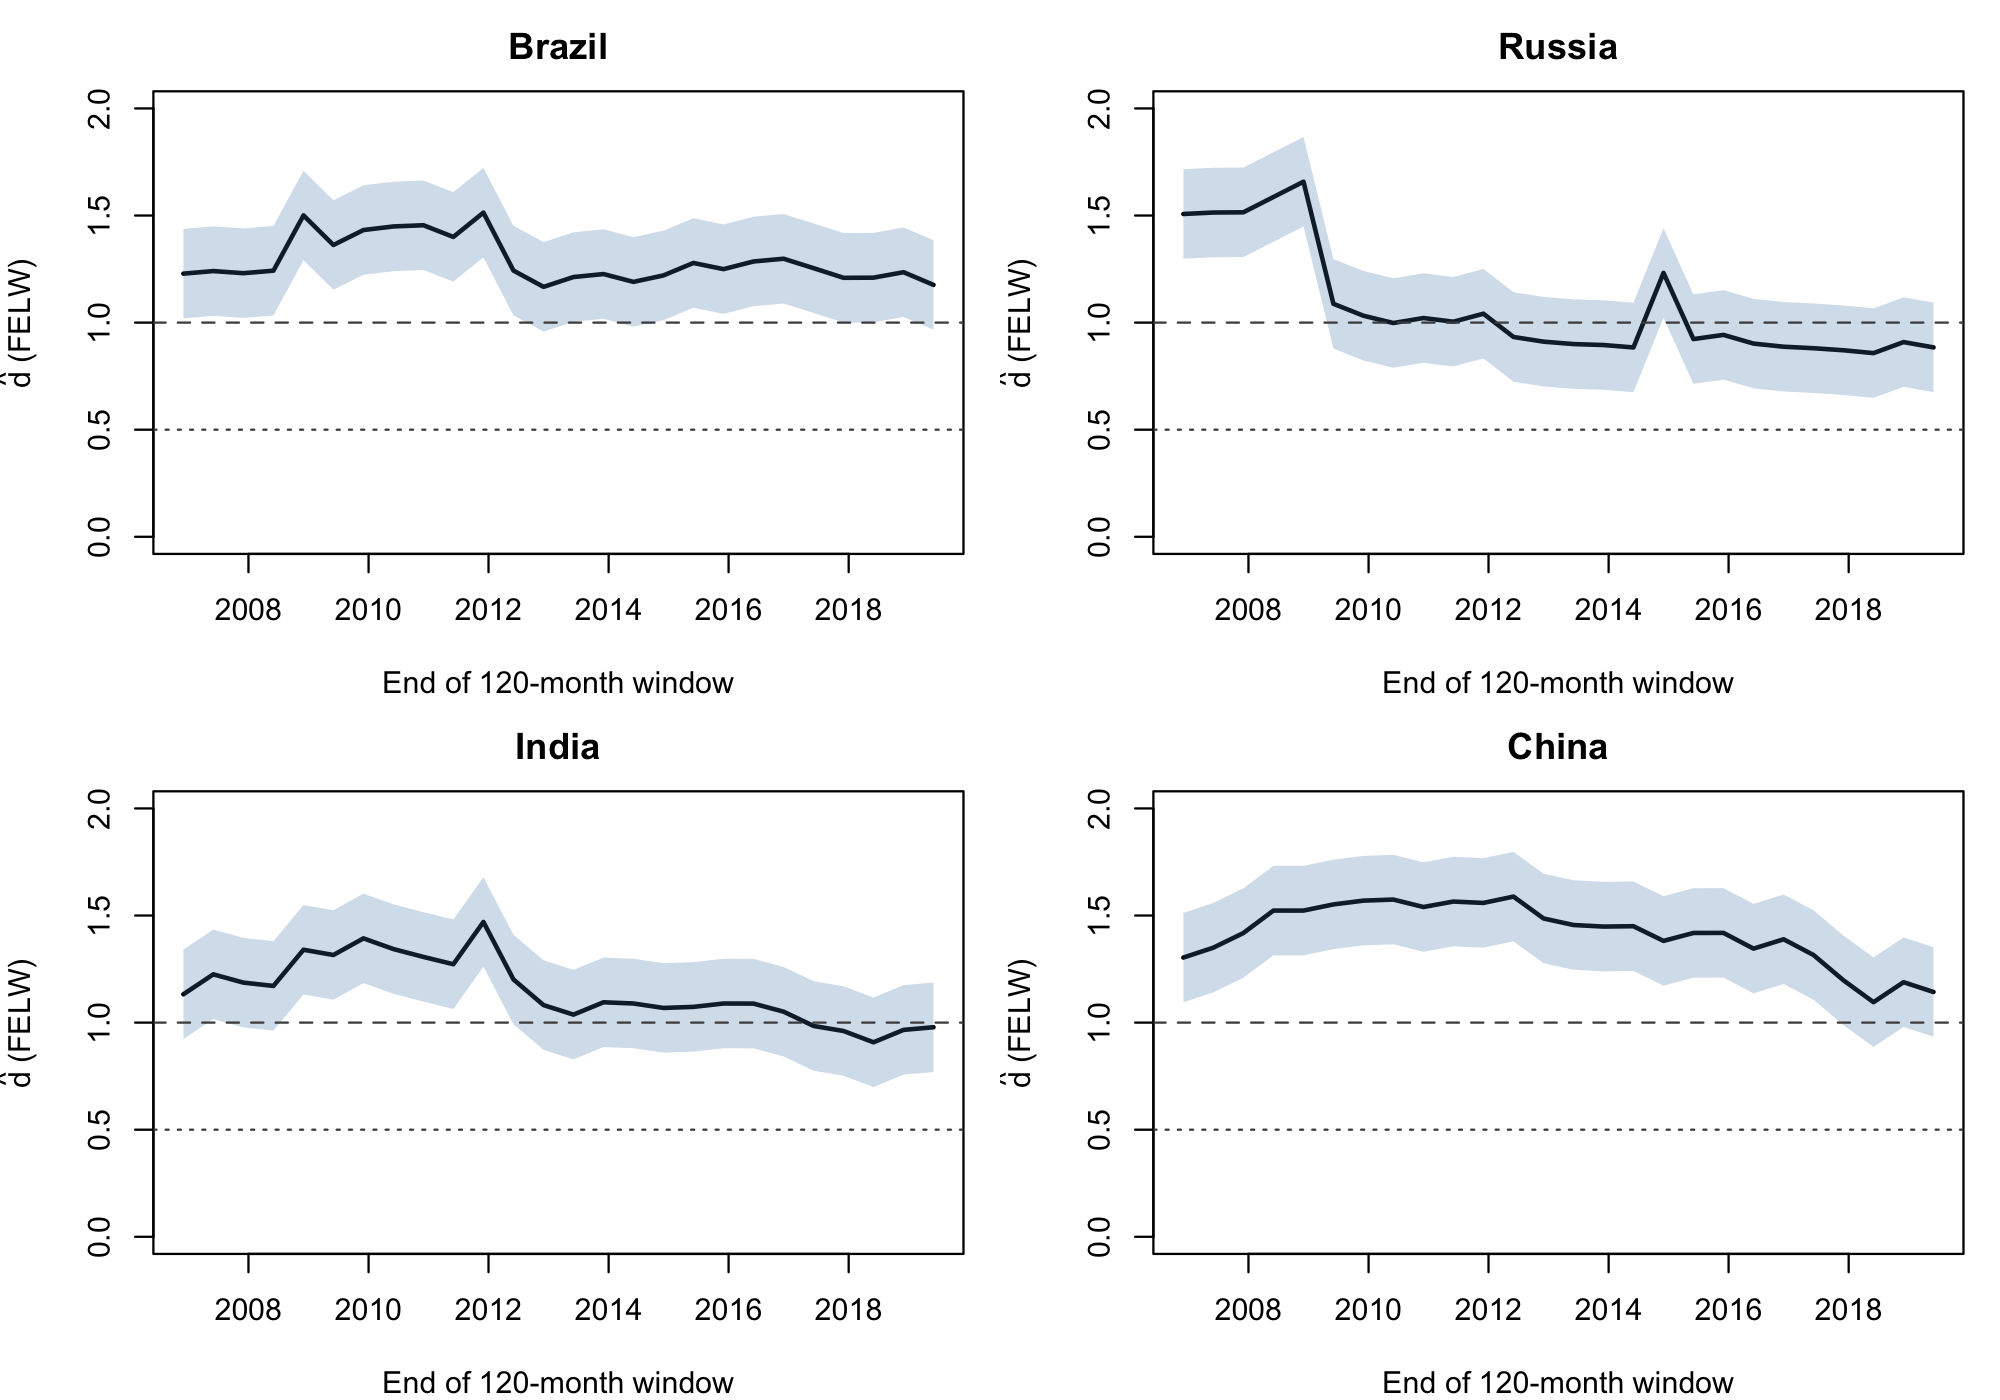

Source data for this figure (header and first rows):
Country, Window_end, d_hat, SE
Brazil, 2006-12-01, 1.229, 0.1066
Brazil, 2007-06-01, 1.241, 0.1066
Brazil, 2007-12-01, 1.231, 0.1066
Brazil, 2008-06-01, 1.242, 0.1066
Brazil, 2008-12-01, 1.501, 0.1066
Brazil, 2009-06-01, 1.362, 0.1066
Brazil, 2009-12-01, 1.432, 0.1066
Brazil, 2010-06-01, 1.449, 0.1066
Brazil, 2010-12-01, 1.455, 0.1066
Brazil, 2011-06-01, 1.4, 0.1066
Brazil, 2011-12-01, 1.514, 0.1066
Brazil, 2012-06-01, 1.243, 0.1066
Brazil, 2012-12-01, 1.167, 0.1066
Brazil, 2013-06-01, 1.213, 0.1066
Brazil, 2013-12-01, 1.227, 0.1066
Brazil, 2014-06-01, 1.19, 0.1066
Brazil, 2014-12-01, 1.22, 0.1066
Brazil, 2015-06-01, 1.279, 0.1066
Brazil, 2015-12-01, 1.25, 0.1066
Brazil, 2016-06-01, 1.286, 0.1066
Brazil, 2016-12-01, 1.298, 0.1066
Brazil, 2017-06-01, 1.254, 0.1066
Brazil, 2017-12-01, 1.209, 0.1066
Brazil, 2018-06-01, 1.21, 0.1066
Brazil, 2018-12-01, 1.235, 0.1066
Brazil, 2019-06-01, 1.176, 0.1066
Russia, 2006-12-01, 1.507, 0.1066
Russia, 2007-06-01, 1.514, 0.1066
Russia, 2007-12-01, 1.515, 0.1066
Russia, 2008-06-01, 1.586, 0.1066
Russia, 2008-12-01, 1.658, 0.1066
Russia, 2009-06-01, 1.088, 0.1066
Russia, 2009-12-01, 1.032, 0.1066
Russia, 2010-06-01, 0.9981, 0.1066
Russia, 2010-12-01, 1.021, 0.1066
Russia, 2011-06-01, 1.004, 0.1066
Russia, 2011-12-01, 1.042, 0.1066
Russia, 2012-06-01, 0.933, 0.1066
Russia, 2012-12-01, 0.9111, 0.1066
Russia, 2013-06-01, 0.8998, 0.1066
Russia, 2013-12-01, 0.8954, 0.1066
Russia, 2014-06-01, 0.8841, 0.1066
Russia, 2014-12-01, 1.232, 0.1066
Russia, 2015-06-01, 0.9231, 0.1066
Russia, 2015-12-01, 0.9427, 0.1066
Russia, 2016-06-01, 0.902, 0.1066
Russia, 2016-12-01, 0.8875, 0.1066
Russia, 2017-06-01, 0.8804, 0.1066
Russia, 2017-12-01, 0.8709, 0.1066
Russia, 2018-06-01, 0.8575, 0.1066
Russia, 2018-12-01, 0.9091, 0.1066
Russia, 2019-06-01, 0.8842, 0.1066
India, 2006-12-01, 1.132, 0.1066
India, 2007-06-01, 1.225, 0.1066
India, 2007-12-01, 1.187, 0.1066
India, 2008-06-01, 1.171, 0.1066
India, 2008-12-01, 1.34, 0.1066
India, 2009-06-01, 1.316, 0.1066
India, 2009-12-01, 1.393, 0.1066
India, 2010-06-01, 1.344, 0.1066
... 44 more rows
